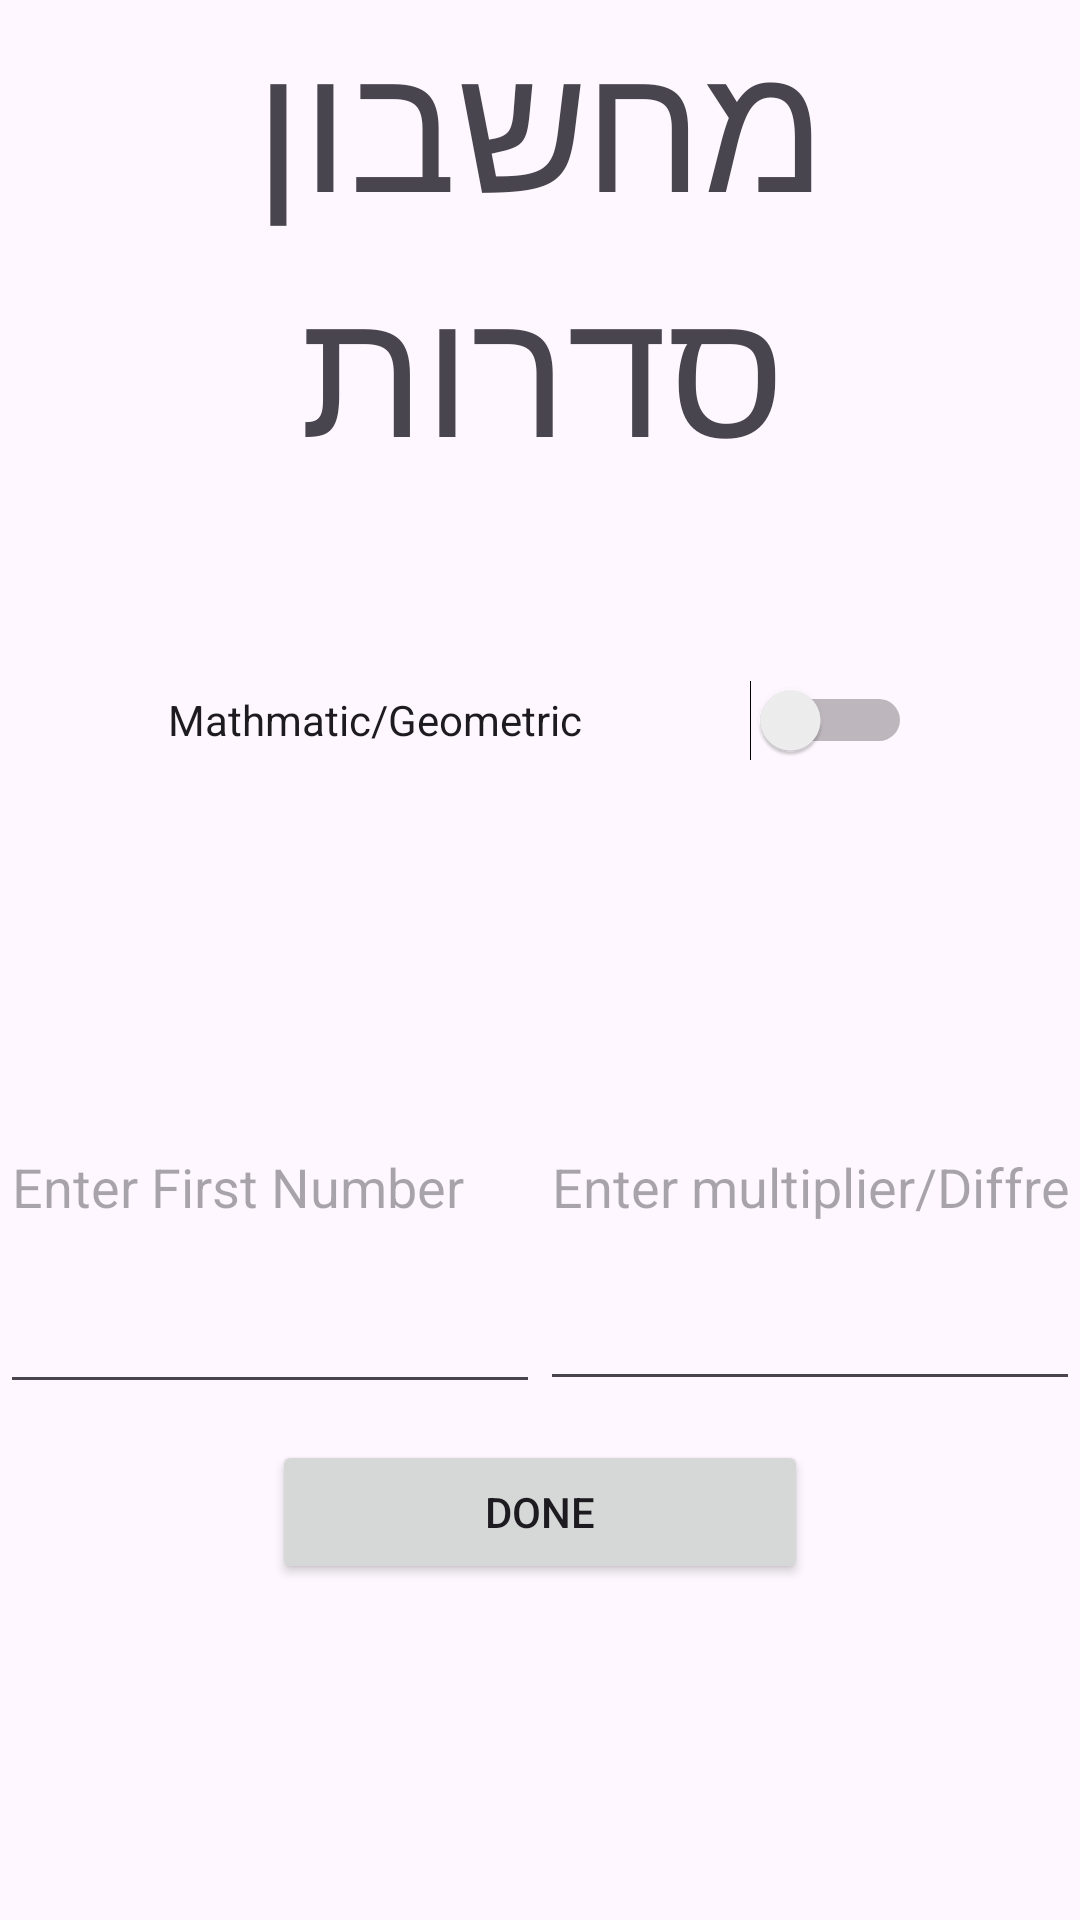

Reconstruct the res/layout file that produces this screen, plus the resources it refers to.
<!-- AndroidManifest.xml: application theme Theme.ListViewsEx -->
<!-- res/layout/activity_main.xml -->
<?xml version="1.0" encoding="utf-8"?>
<androidx.constraintlayout.widget.ConstraintLayout xmlns:android="http://schemas.android.com/apk/res/android"
    xmlns:app="http://schemas.android.com/apk/res-auto"
    xmlns:tools="http://schemas.android.com/tools"
    android:id="@+id/main"
    android:layout_width="match_parent"
    android:layout_height="match_parent"
    tools:context=".MainActivity">

    <LinearLayout
        android:layout_width="match_parent"
        android:layout_height="match_parent"
        android:orientation="vertical"
        app:layout_constraintBottom_toBottomOf="parent"
        app:layout_constraintEnd_toEndOf="parent"
        app:layout_constraintStart_toStartOf="parent"
        app:layout_constraintTop_toTopOf="parent">

        <LinearLayout
            android:layout_width="match_parent"
            android:layout_height="1dp"
            android:layout_weight="1"
            android:orientation="horizontal">

            <TextView
                android:id="@+id/textView2"
                android:layout_width="wrap_content"
                android:layout_height="match_parent"
                android:layout_weight="1"
                android:text="מחשבון סדרות"
                android:textAlignment="center"
                android:textSize="60sp" />

        </LinearLayout>

        <LinearLayout
            android:layout_width="match_parent"
            android:layout_height="1dp"
            android:layout_weight="1"
            android:orientation="horizontal">

            <Space
                android:layout_width="wrap_content"
                android:layout_height="wrap_content"
                android:layout_weight="1" />

            <Switch
                android:id="@+id/seriesTypeSwitch"
                android:layout_width="wrap_content"
                android:layout_height="match_parent"
                android:layout_weight="1"
                android:backgroundTint="#C82D2D"
                android:text="Mathmatic/Geometric" />

            <Space
                android:layout_width="wrap_content"
                android:layout_height="wrap_content"
                android:layout_weight="1" />
        </LinearLayout>

        <LinearLayout
            android:layout_width="match_parent"
            android:layout_height="1dp"
            android:layout_weight="1"
            android:orientation="horizontal">

            <EditText
                android:id="@+id/frstEdt"
                android:layout_width="wrap_content"
                android:layout_height="148dp"
                android:layout_weight="1"
                android:ems="10"
                android:hint="Enter First Number"
                android:inputType="numberSigned|numberDecimal" />

            <EditText
                android:id="@+id/multEdt"
                android:layout_width="wrap_content"
                android:layout_height="146dp"
                android:layout_weight="1"
                android:ems="10"
                android:hint="Enter multiplier/Diffrence"
                android:inputType="numberSigned|numberDecimal" />
        </LinearLayout>

        <LinearLayout
            android:layout_width="match_parent"
            android:layout_height="1dp"
            android:layout_weight="1"
            android:orientation="horizontal" >

            <Space
                android:layout_width="wrap_content"
                android:layout_height="wrap_content"
                android:layout_weight="1" />

            <Button
                android:id="@+id/nexrBtn"
                android:layout_width="wrap_content"
                android:layout_height="wrap_content"
                android:layout_weight="1"
                android:onClick="nxt"
                android:text="Done" />

            <Space
                android:layout_width="wrap_content"
                android:layout_height="wrap_content"
                android:layout_weight="1" />

        </LinearLayout>
    </LinearLayout>
</androidx.constraintlayout.widget.ConstraintLayout>
<!-- resources referenced by this layout -->
<resources>
  <style name="Theme.ListViewsEx" parent="Base.Theme.ListViewsEx" />
  <style name="Base.Theme.ListViewsEx" parent="Theme.Material3.DayNight.NoActionBar">
          
          
      </style>
</resources>
